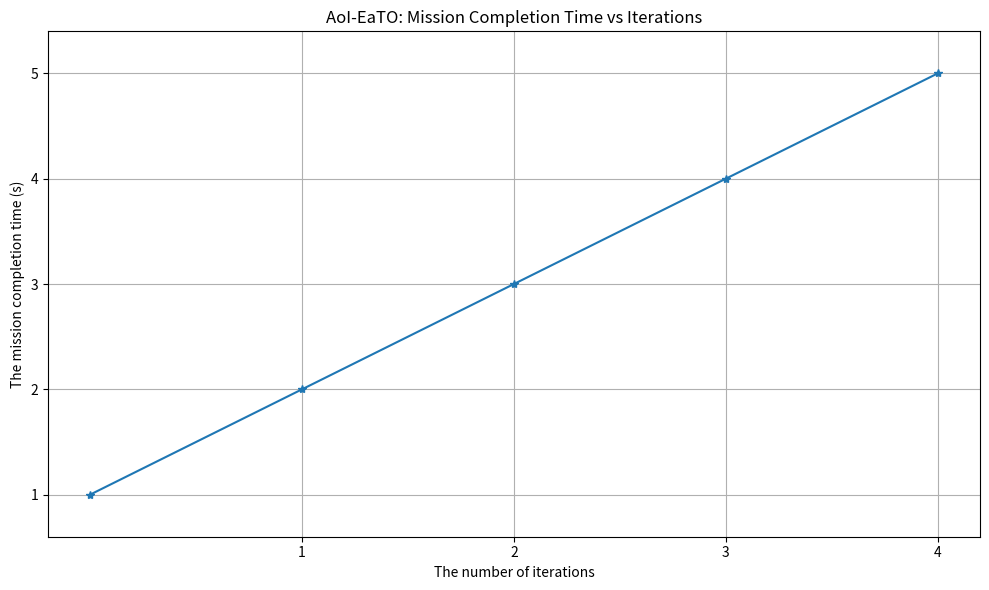

Source code (Python): (Note: this script raises an exception after producing the figure.)
import matplotlib.pyplot as plt

def plot_time_curve(times_list: list, save_path: str = './results/time_curve.png'):
    plot_iteration_numbers = list(range(len(times_list)))
    plt.figure(figsize=(10, 6)) # You can adjust figure size
    plt.plot(plot_iteration_numbers, times_list, marker='*', linestyle='-')
    plt.xlabel("The number of iterations")
    plt.ylabel("The mission completion time (s)")
    plt.title("AoI-EaTO: Mission Completion Time vs Iterations")
    if plot_iteration_numbers: # Ensure list is not empty
        # Set x-axis ticks to be integers from 1 to the max iteration number plotted
        plt.xticks(range(1, max(plot_iteration_numbers) + 1))
        
        # Optional: Adjust y-axis limits to be similar to the example plot or based on data
        min_y_val = min(times_list)
        max_y_val = max(times_list)
        y_padding = (max_y_val - min_y_val) * 0.1 # 10% padding
        plt.ylim(max(0, min_y_val - y_padding), max_y_val + y_padding)
    plt.grid(True)
    plt.tight_layout()
    if save_path:
        plt.savefig(save_path)


if __name__ == "__main__":
    plot_time_curve([1, 2, 3, 4, 5])